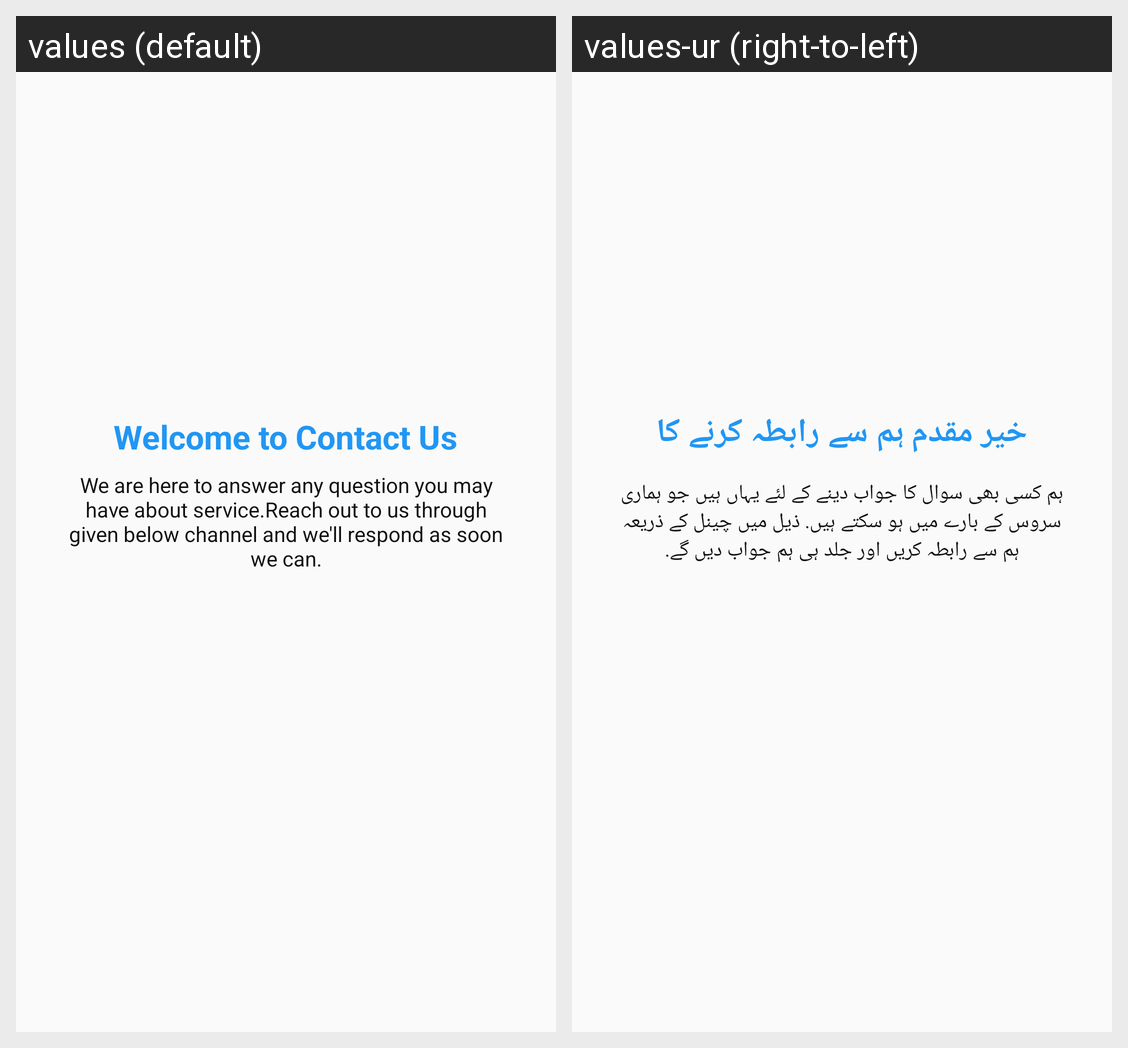

Strings drawn on this Android screen and how each of the app's shown locales translates them:
Android screen res/layout/fragment_contact_us.xml rendered under 2 locales, left to right: values (default), values-ur (right-to-left). Device: Nexus 5 (rendered at 1080×1920; each locale shown at half size, 540×960, under a caption strip naming it); theme AppTheme.
Strings drawn on this screen, with the default value and each locale's value (text and hints the layout hard-codes, and strings that could not be matched under every locale, appear in the picture but are not listed):

welcome_to_contact_us
  values: Welcome to Contact Us
  values-ur: خیر مقدم ہم سے رابطہ کرنے کا

we_are_here_to_answer_any_question_you_may_have_about_service_reach_out_to_us_through_given_below_channel_and_we_ll_respond_as_soon_we_can
  values: We are here to answer any question you may have about service.Reach out to us through given below channel and we'll respond as soon we can.
  values-ur: ہم کسی بھی سوال کا جواب دینے کے لئے یہاں ہیں جو ہماری سروس کے بارے میں ہو سکتے ہیں. ذیل میں چینل کے ذریعہ ہم سے رابطہ کریں اور جلد ہی ہم جواب دیں گے.
